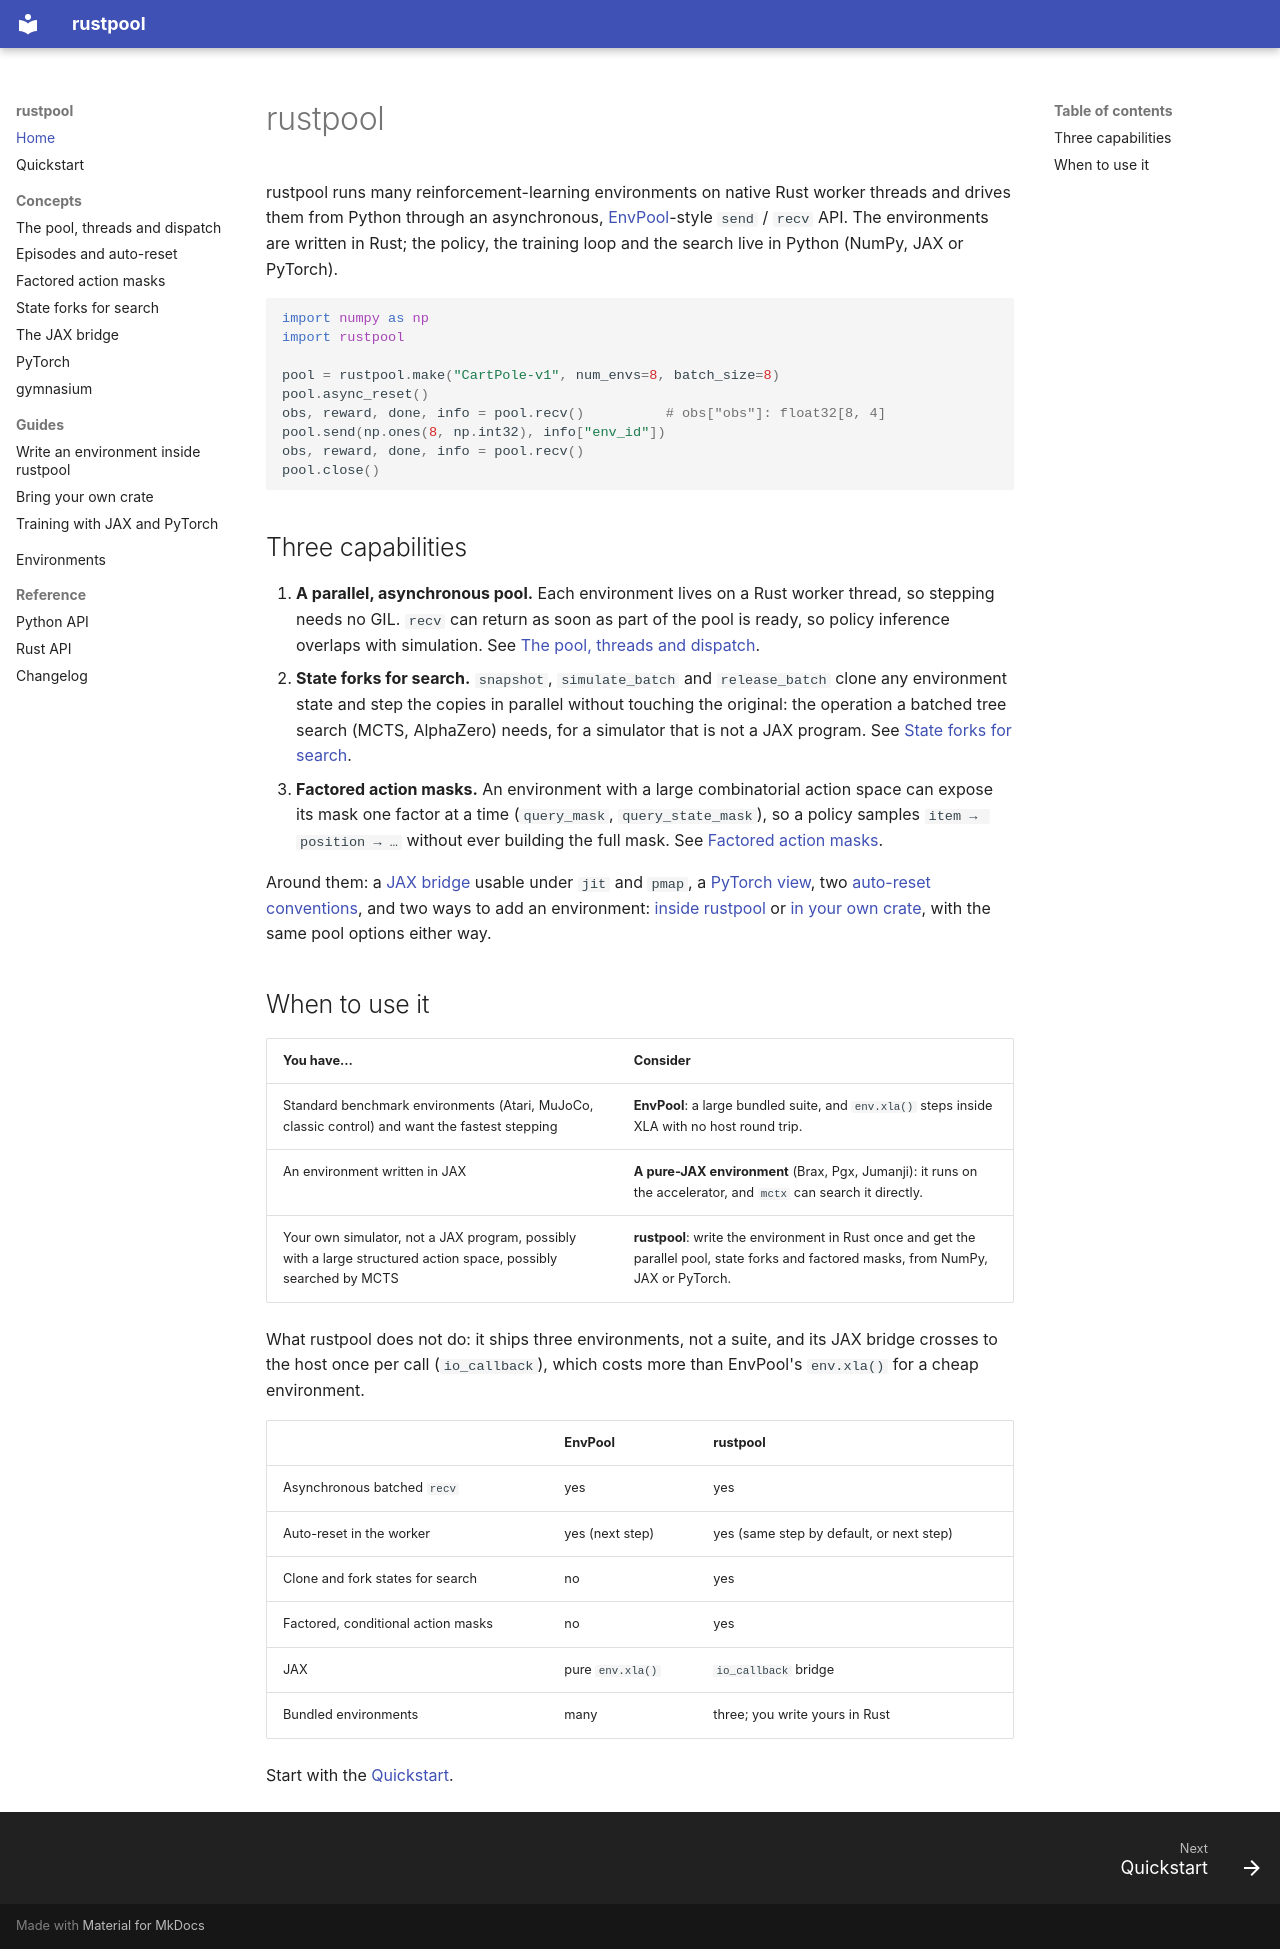

repository: wiremind/rustpool · page: index.html · generator: mkdocs

# rustpool

rustpool runs many reinforcement-learning environments on native Rust worker threads and drives
them from Python through an asynchronous, [EnvPool](https://github.com/sail-sg/envpool)-style
`send` / `recv` API. The environments are written in Rust; the policy, the training loop and the
search live in Python (NumPy, JAX or PyTorch).

```python
import numpy as np
import rustpool

pool = rustpool.make("CartPole-v1", num_envs=8, batch_size=8)
pool.async_reset()
obs, reward, done, info = pool.recv()          # obs["obs"]: float32[8, 4]
pool.send(np.ones(8, np.int32), info["env_id"])
obs, reward, done, info = pool.recv()
pool.close()
```

## Three capabilities

1. **A parallel, asynchronous pool.** Each environment lives on a Rust worker thread, so stepping
   needs no GIL. `recv` can return as soon as part of the pool is ready, so policy inference
   overlaps with simulation. See [The pool, threads and dispatch](concepts/pool.md).
2. **State forks for search.** `snapshot`, `simulate_batch` and `release_batch` clone any
   environment state and step the copies in parallel without touching the original: the
   operation a batched tree search (MCTS, AlphaZero) needs, for a simulator that is not a JAX
   program. See [State forks for search](concepts/mcts.md).
3. **Factored action masks.** An environment with a large combinatorial action space can expose
   its mask one factor at a time (`query_mask`, `query_state_mask`), so a policy samples
   `item → position → …` without ever building the full mask. See
   [Factored action masks](concepts/factored-actions.md).

Around them: a [JAX bridge](concepts/jax-bridge.md) usable under `jit` and `pmap`, a
[PyTorch view](concepts/pytorch.md), two [auto-reset conventions](concepts/autoreset.md), and two
ways to add an environment: [inside rustpool](guides/env-in-rustpool.md) or
[in your own crate](guides/own-crate.md), with the same pool options either way.

## When to use it

| You have… | Consider |
| --- | --- |
| Standard benchmark environments (Atari, MuJoCo, classic control) and want the fastest stepping | **EnvPool**: a large bundled suite, and `env.xla()` steps inside XLA with no host round trip. |
| An environment written in JAX | **A pure-JAX environment** (Brax, Pgx, Jumanji): it runs on the accelerator, and `mctx` can search it directly. |
| Your own simulator, not a JAX program, possibly with a large structured action space, possibly searched by MCTS | **rustpool**: write the environment in Rust once and get the parallel pool, state forks and factored masks, from NumPy, JAX or PyTorch. |

What rustpool does not do: it ships three environments, not a suite, and its JAX bridge crosses
to the host once per call (`io_callback`), which costs more than EnvPool's `env.xla()` for a
cheap environment.

|  | EnvPool | rustpool |
| --- | --- | --- |
| Asynchronous batched `recv` | yes | yes |
| Auto-reset in the worker | yes (next step) | yes (same step by default, or next step) |
| Clone and fork states for search | no | yes |
| Factored, conditional action masks | no | yes |
| JAX | pure `env.xla()` | `io_callback` bridge |
| Bundled environments | many | three; you write yours in Rust |

Start with the [Quickstart](quickstart.md).
